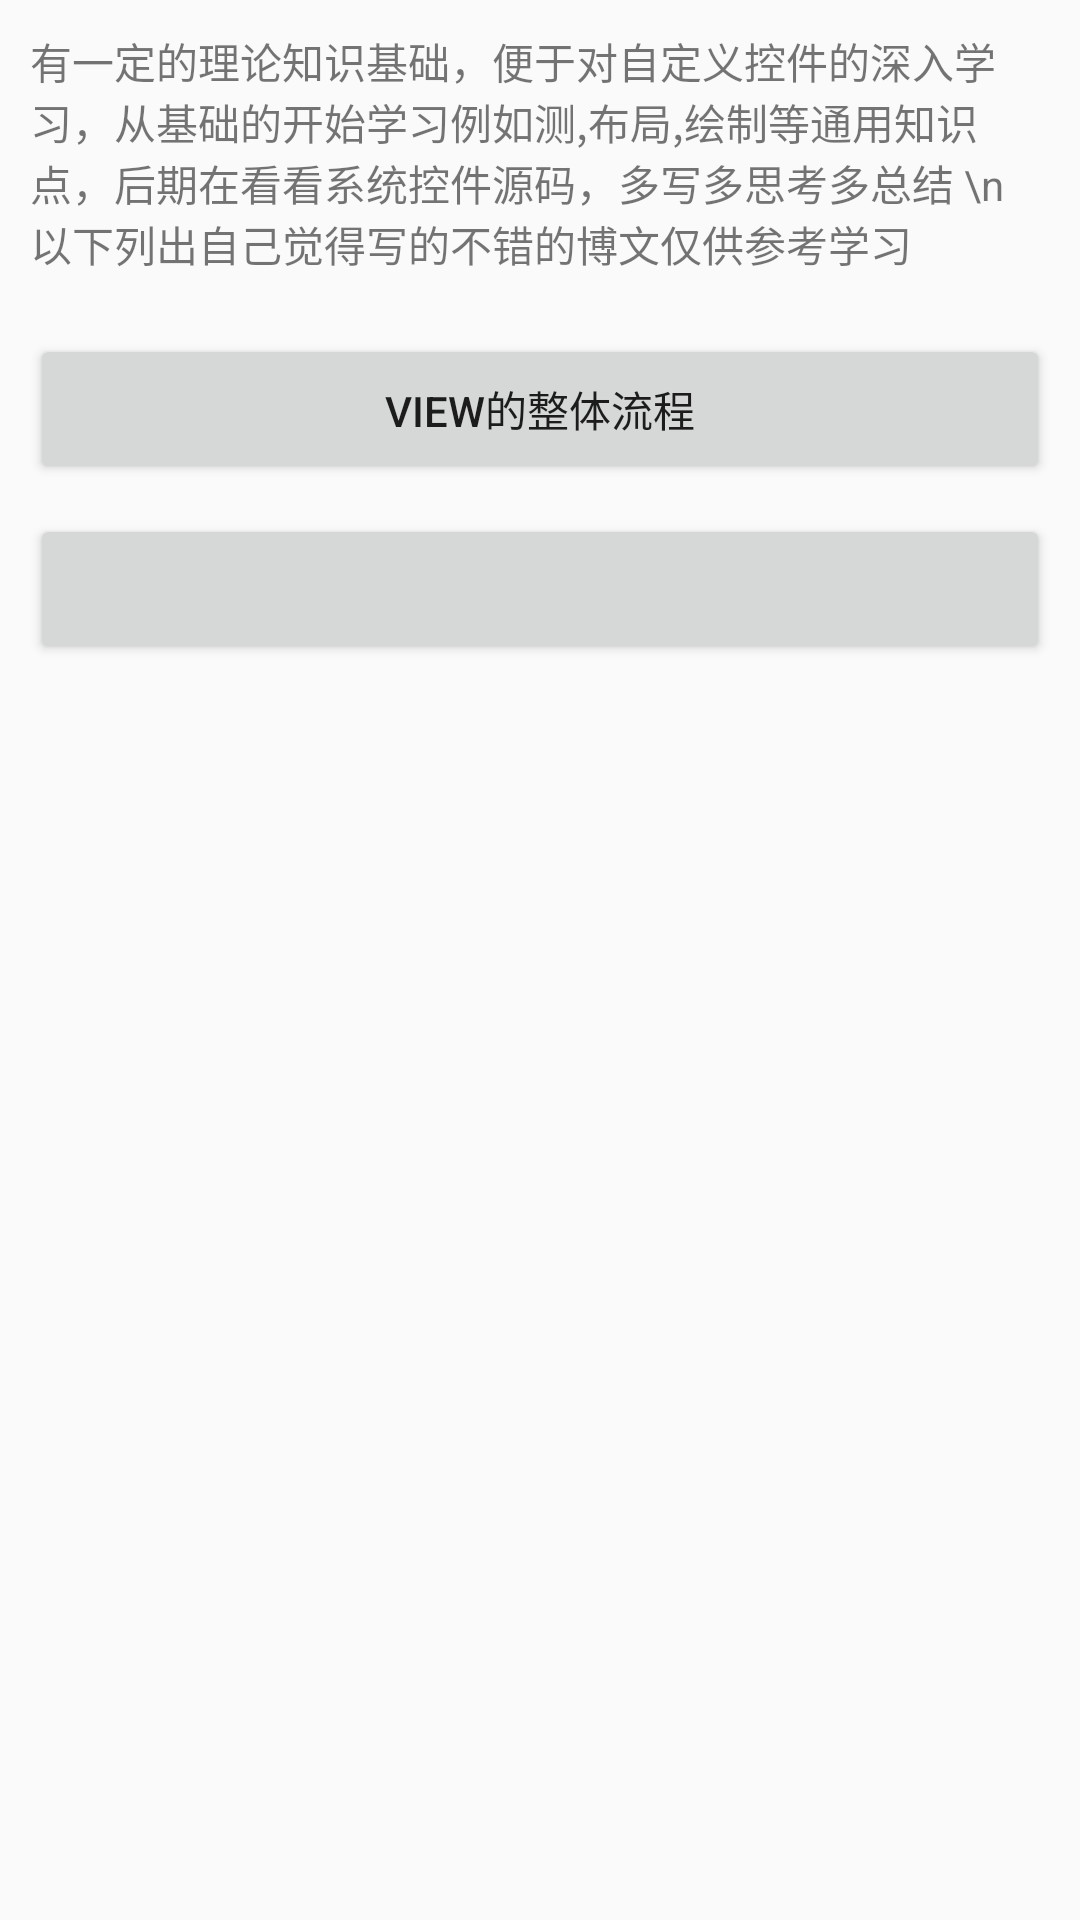

Here is an Android app screen rendered from its layout file. Give the layout XML and the strings, colors and styles it references.
<!-- AndroidManifest.xml: application theme AppTheme -->
<!-- res/layout/activity_theory.xml -->
<?xml version="1.0" encoding="utf-8"?>
<androidx.constraintlayout.widget.ConstraintLayout xmlns:android="http://schemas.android.com/apk/res/android"
    xmlns:app="http://schemas.android.com/apk/res-auto"
    android:layout_width="match_parent"
    android:layout_height="match_parent"
    android:padding="10dp">

    <TextView
        android:id="@+id/tv_top"
        android:layout_width="wrap_content"
        android:layout_height="wrap_content"
        android:text="有一定的理论知识基础，便于对自定义控件的深入学习，从基础的开始学习例如测,布局,绘制等通用知识点，后期在看看系统控件源码，多写多思考多总结 \n 以下列出自己觉得写的不错的博文仅供参考学习" />

    <Button
        android:id="@+id/btn_one"
        android:layout_width="match_parent"
        android:layout_height="50dp"
        android:layout_marginTop="20dp"
        android:text="View的整体流程"
        app:layout_constraintTop_toBottomOf="@id/tv_top" />

    <Button
        android:id="@+id/btn_two"
        android:layout_width="match_parent"
        android:layout_height="50dp"
        android:layout_marginTop="10dp"
        app:layout_constraintTop_toBottomOf="@id/btn_one" />

</androidx.constraintlayout.widget.ConstraintLayout>
<!-- resources referenced by this layout -->
<resources>
  <style name="AppTheme" parent="Theme.AppCompat.Light.DarkActionBar">
          
          <item name="colorPrimary">@color/colorPrimary</item>
          <item name="colorPrimaryDark">@color/colorPrimaryDark</item>
          <item name="colorAccent">@color/colorAccent</item>
      </style>
  <color name="colorPrimary">#3F51B5</color>
  <color name="colorPrimaryDark">#303F9F</color>
  <color name="colorAccent">#FF4081</color>
</resources>
